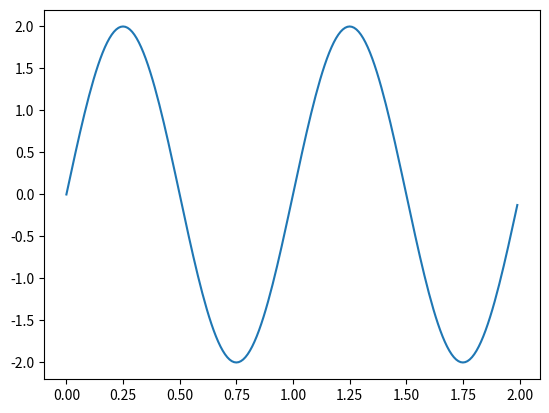

The matplotlib source for this figure:
import numpy as np
import matplotlib.pyplot as plt

x = np.arange(0,2,0.01)
f = 1 # Hz
y = 2*np.sin(2*np.pi*f*x)

plt.plot(x,y)
plt.show()
